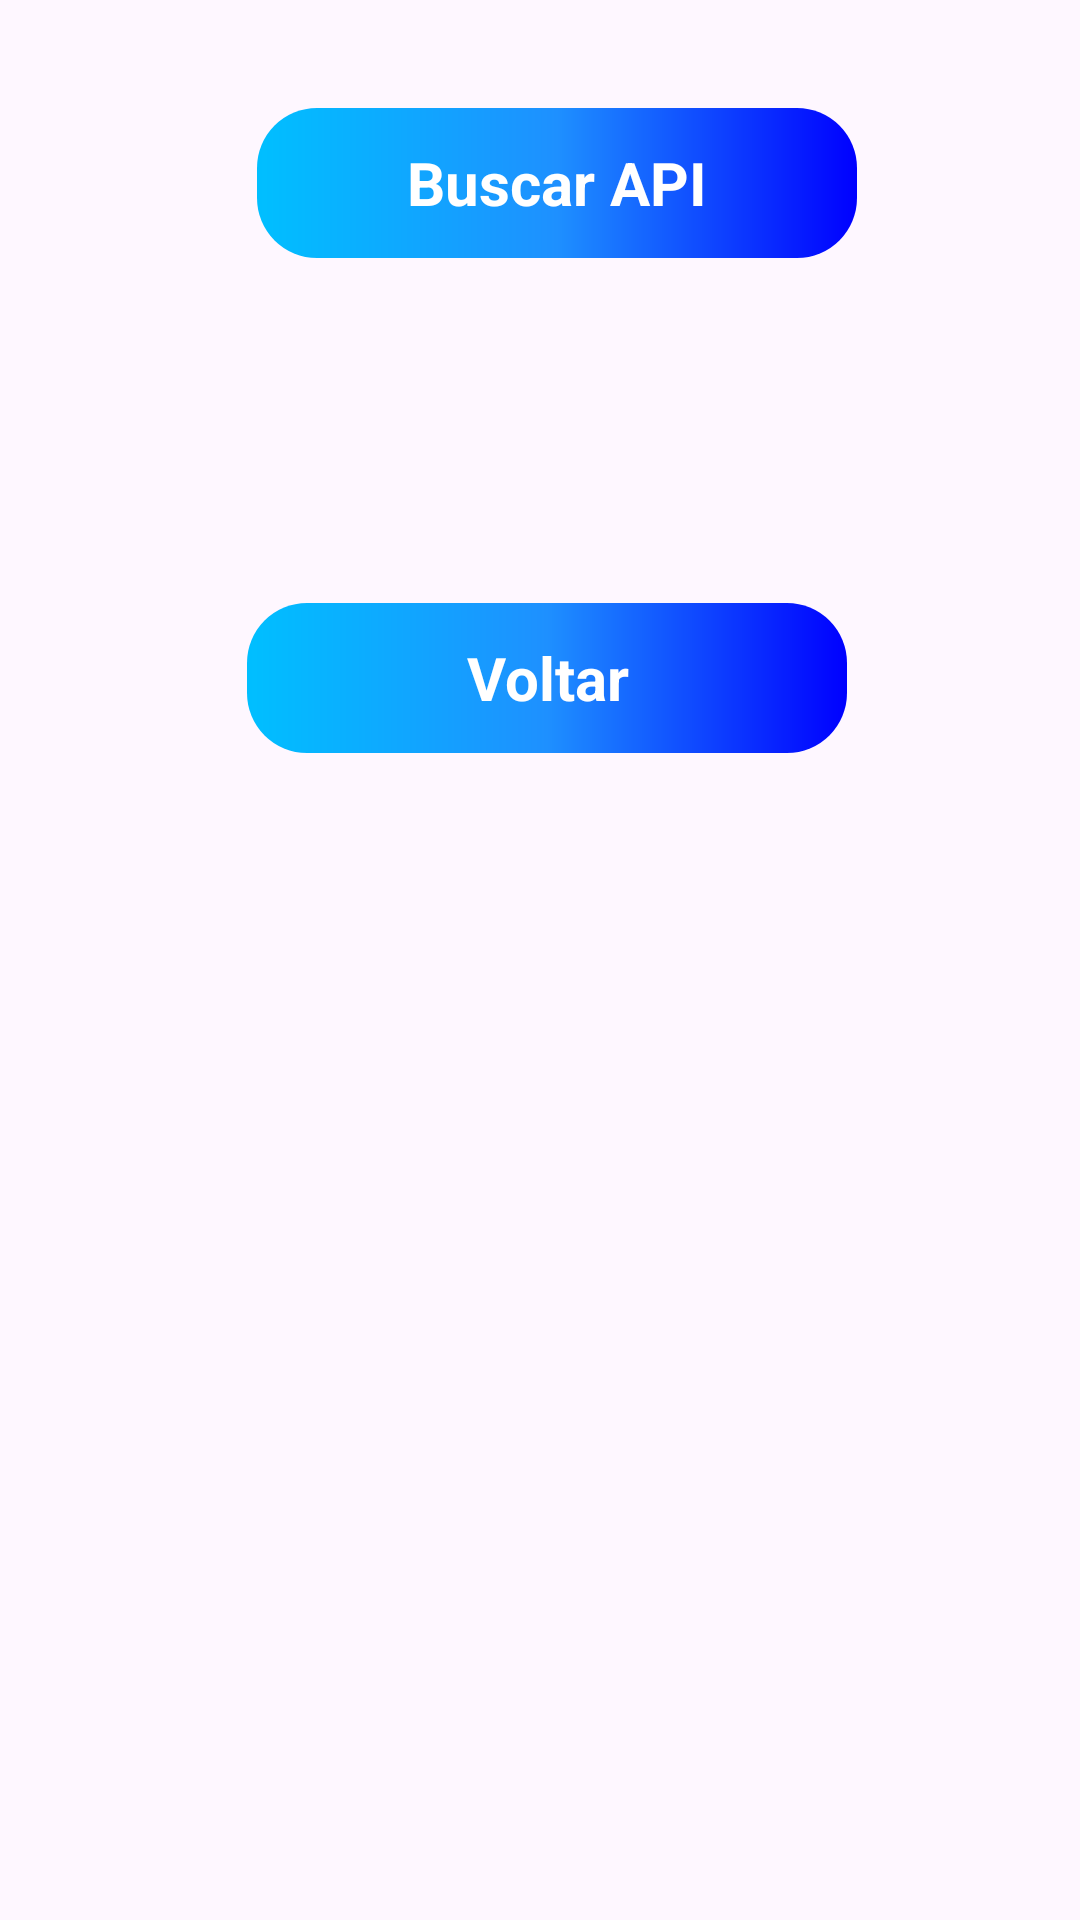

Reconstruct the res/layout file that produces this screen, plus the resources it refers to.
<!-- AndroidManifest.xml: application theme Theme.Recicle -->
<!-- res/layout/activity_view_api.xml -->
<?xml version="1.0" encoding="utf-8"?>
<androidx.constraintlayout.widget.ConstraintLayout xmlns:android="http://schemas.android.com/apk/res/android"
    xmlns:app="http://schemas.android.com/apk/res-auto"
    xmlns:tools="http://schemas.android.com/tools"
    android:layout_width="match_parent"
    android:layout_height="match_parent"
    tools:context=".ViewAPI">

    <TextView
        android:id="@+id/textViewJson"
        android:layout_width="300dp"
        android:layout_height="wrap_content"
        android:layout_marginTop="32dp"
        android:textColor="@color/black"
        android:textSize="20sp"
        app:layout_constraintEnd_toEndOf="@+id/buscar_api"
        app:layout_constraintHorizontal_bias="0.502"
        app:layout_constraintStart_toStartOf="@+id/buscar_api"
        app:layout_constraintTop_toBottomOf="@+id/buscar_api" />

    <TextView
        android:id="@+id/buscar_api"
        android:layout_width="200dp"
        android:layout_height="50dp"
        android:background="@drawable/button"
        android:gravity="center"
        android:text="Buscar API"
        android:textColor="@color/white"
        android:textSize="20sp"
        android:textStyle="bold"
        app:layout_constraintBottom_toBottomOf="parent"
        app:layout_constraintEnd_toEndOf="parent"
        app:layout_constraintHorizontal_bias="0.535"
        app:layout_constraintStart_toStartOf="parent"
        app:layout_constraintTop_toTopOf="parent"
        app:layout_constraintVertical_bias="0.061" />

    <TextView
        android:id="@+id/textView2"
        android:layout_width="200dp"
        android:layout_height="50dp"
        android:layout_marginTop="56dp"
        android:background="@drawable/button"
        android:gravity="center"
        android:text="Voltar"
        android:textColor="@color/white"
        android:textSize="20sp"
        android:textStyle="bold"
        app:layout_constraintEnd_toEndOf="@+id/textViewJson"
        app:layout_constraintHorizontal_bias="0.466"
        app:layout_constraintStart_toStartOf="@+id/textViewJson"
        app:layout_constraintTop_toBottomOf="@+id/textViewJson" />

</androidx.constraintlayout.widget.ConstraintLayout>
<!-- resources referenced by this layout -->
<resources>
  <color name="black">#FF000000</color>
  <color name="white">#FFFFFFFF</color>
  <!-- drawable button (drawable) -->
  <?xml version="1.0" encoding="utf-8"?>
  <shape xmlns:android="http://schemas.android.com/apk/res/android">
  
    <corners android:radius="20dp"/>
    <gradient
        android:startColor="@color/Blue"
        android:centerColor="@color/DodgerBlue"
        android:endColor="@color/DeepSkyBlue"
        android:angle="180"/>
  
  </shape>
  <style name="Theme.Recicle" parent="Base.Theme.Recicle" />
  <color name="Blue">#0000FF</color>
  <color name="DodgerBlue">#1E90FF</color>
  <color name="DeepSkyBlue">#00BFFF</color>
  <style name="Base.Theme.Recicle" parent="Theme.Material3.DayNight.NoActionBar">
          
          
          <item name="colorPrimary">@color/black</item>
  
      </style>
</resources>
